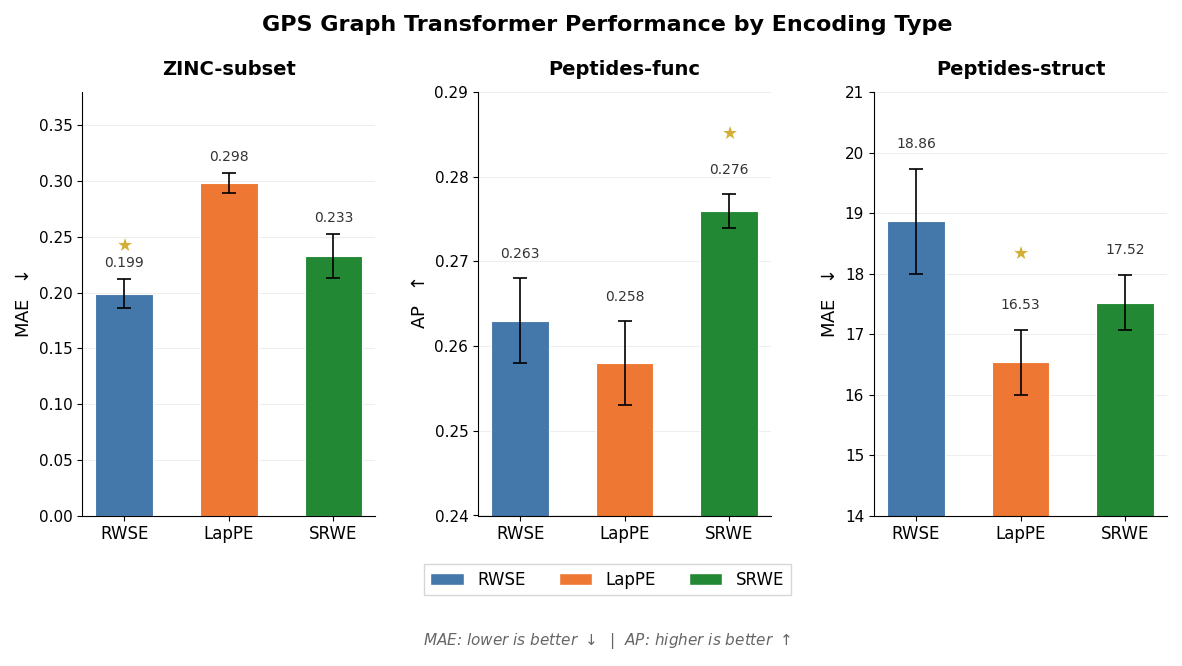

Write the Python code that produced this figure. (Note: this script raises an exception after producing the figure.)
#!/usr/bin/env python3
"""
Generate Figure 3: GPS Benchmark - RWSE vs LapPE vs SRWE Across Datasets
Grouped bar chart with dual y-axes for NeurIPS publication.
"""

import matplotlib
matplotlib.use('Agg')
import matplotlib.pyplot as plt
import matplotlib.ticker as mticker
import numpy as np
import sys

# ---- Configuration ----
plt.rcParams.update({
    'font.family': 'sans-serif',
    'font.sans-serif': ['Helvetica', 'Arial', 'DejaVu Sans', 'Liberation Sans'],
    'font.size': 13,
    'axes.titlesize': 15,
    'axes.labelsize': 13,
    'xtick.labelsize': 12,
    'ytick.labelsize': 11,
    'legend.fontsize': 11,
    'figure.dpi': 300,
    'savefig.dpi': 300,
    'savefig.bbox': 'tight',
    'savefig.pad_inches': 0.15,
    'axes.linewidth': 0.8,
    'axes.grid': True,
    'grid.alpha': 0.3,
    'grid.linewidth': 0.5,
})

# ---- Data ----
# Datasets and their metric types
datasets = ['ZINC-subset', 'Peptides-func', 'Peptides-struct']
metric_types = ['MAE', 'AP', 'MAE']  # per dataset

# Values: [RWSE, LapPE, SRWE]
values = {
    'ZINC-subset':     {'RWSE': 0.199, 'LapPE': 0.298, 'SRWE': 0.233},
    'Peptides-func':   {'RWSE': 0.263, 'LapPE': 0.258, 'SRWE': 0.276},
    'Peptides-struct': {'RWSE': 18.86, 'LapPE': 16.53, 'SRWE': 17.52},
}
stds = {
    'ZINC-subset':     {'RWSE': 0.013, 'LapPE': 0.009, 'SRWE': 0.020},
    'Peptides-func':   {'RWSE': 0.005, 'LapPE': 0.005, 'SRWE': 0.002},
    'Peptides-struct': {'RWSE': 0.87,  'LapPE': 0.54,  'SRWE': 0.45},
}

methods = ['RWSE', 'LapPE', 'SRWE']
colors = {'RWSE': '#4477AA', 'LapPE': '#EE7733', 'SRWE': '#228833'}

# ---- Figure ----
fig, ax_left = plt.subplots(figsize=(12, 6))  # 2:1 aspect ratio
ax_right = ax_left.twinx()

# Bar positions: 3 groups, each with 3 bars
n_datasets = len(datasets)
n_methods = len(methods)
bar_width = 0.22
group_width = n_methods * bar_width + 0.15  # gap between groups

# We need separate normalization since scales differ drastically.
# Strategy: Plot each dataset group with its own scale context.
# Left axis: MAE scale for ZINC (0-0.4) and we'll handle Peptides-struct separately
# Right axis: AP scale for Peptides-func

# Actually, since scales are SO different (0.2 vs 18), we need to use
# a broken/normalized approach or separate sub-axes.
# Better approach: Use 3 separate subplots sharing a common legend.

plt.close(fig)

# ---- Better approach: 3 subplots side by side ----
fig, axes = plt.subplots(1, 3, figsize=(14, 5.5), gridspec_kw={'width_ratios': [1, 1, 1], 'wspace': 0.35})

for idx, (dset, metric) in enumerate(zip(datasets, metric_types)):
    ax = axes[idx]

    vals = [values[dset][m] for m in methods]
    errs = [stds[dset][m] for m in methods]

    x = np.arange(n_methods)
    bars = ax.bar(x, vals, width=0.55, color=[colors[m] for m in methods],
                  edgecolor='white', linewidth=0.8,
                  yerr=errs, capsize=5, error_kw={'linewidth': 1.2, 'capthick': 1.2, 'color': '#333333'})

    # Set labels
    ax.set_xticks(x)
    ax.set_xticklabels(methods, fontweight='medium')
    ax.set_title(dset, fontsize=14, fontweight='bold', pad=12)

    # Y-axis label with direction annotation
    if metric == 'MAE':
        ax.set_ylabel(f'MAE  $\\downarrow$', fontsize=13, fontweight='medium')
    else:
        ax.set_ylabel(f'AP  $\\uparrow$', fontsize=13, fontweight='medium')

    # Set appropriate y-limits with padding
    max_val = max(v + e for v, e in zip(vals, errs))
    min_val = min(v - e for v, e in zip(vals, errs))

    if dset == 'ZINC-subset':
        ax.set_ylim(0, 0.38)
        ax.yaxis.set_major_locator(mticker.MultipleLocator(0.05))
    elif dset == 'Peptides-func':
        ax.set_ylim(0.24, 0.29)
        ax.yaxis.set_major_locator(mticker.MultipleLocator(0.01))
    elif dset == 'Peptides-struct':
        ax.set_ylim(14, 21)
        ax.yaxis.set_major_locator(mticker.MultipleLocator(1.0))

    # Add value labels on top of bars
    for bar, val, err in zip(bars, vals, errs):
        y_pos = val + err + (max_val * 0.02 if dset != 'Peptides-func' else 0.002)
        if dset == 'Peptides-struct':
            label = f'{val:.2f}'
            y_pos = val + err + 0.3
        elif dset == 'ZINC-subset':
            label = f'{val:.3f}'
            y_pos = val + err + 0.008
        else:
            label = f'{val:.3f}'
            y_pos = val + err + 0.002
        ax.text(bar.get_x() + bar.get_width()/2, y_pos, label,
                ha='center', va='bottom', fontsize=10, fontweight='medium', color='#333333')

    # Grid styling
    ax.set_axisbelow(True)
    ax.grid(axis='y', alpha=0.3, linewidth=0.5)
    ax.grid(axis='x', visible=False)

    # Highlight best bar
    if metric == 'MAE':
        best_idx = np.argmin(vals)
    else:
        best_idx = np.argmax(vals)

    # Add a subtle star marker on best
    best_val = vals[best_idx]
    best_err = errs[best_idx]
    if dset == 'Peptides-struct':
        star_y = best_val + best_err + 1.1
    elif dset == 'ZINC-subset':
        star_y = best_val + best_err + 0.022
    else:
        star_y = best_val + best_err + 0.006
    ax.text(best_idx, star_y, '$\\bigstar$', ha='center', va='bottom',
            fontsize=13, color='#D4AF37')

    # Clean spines
    ax.spines['top'].set_visible(False)
    ax.spines['right'].set_visible(False)
    ax.spines['left'].set_linewidth(0.8)
    ax.spines['bottom'].set_linewidth(0.8)

# Suptitle
fig.suptitle('GPS Graph Transformer Performance by Encoding Type',
             fontsize=16, fontweight='bold', y=1.02)

# Legend at bottom
from matplotlib.patches import Patch
legend_elements = [Patch(facecolor=colors[m], edgecolor='white', label=m) for m in methods]
fig.legend(handles=legend_elements, loc='lower center', ncol=3,
           frameon=True, fancybox=False, edgecolor='#cccccc',
           bbox_to_anchor=(0.5, -0.05), fontsize=12)

# Direction annotations in a subtle note
fig.text(0.5, -0.10, 'MAE: lower is better $\\downarrow$  |  AP: higher is better $\\uparrow$',
         ha='center', va='top', fontsize=11, style='italic', color='#666666')

plt.savefig(sys.argv[1], format='png', facecolor='white', edgecolor='none')
print(f"Saved to {sys.argv[1]}")
